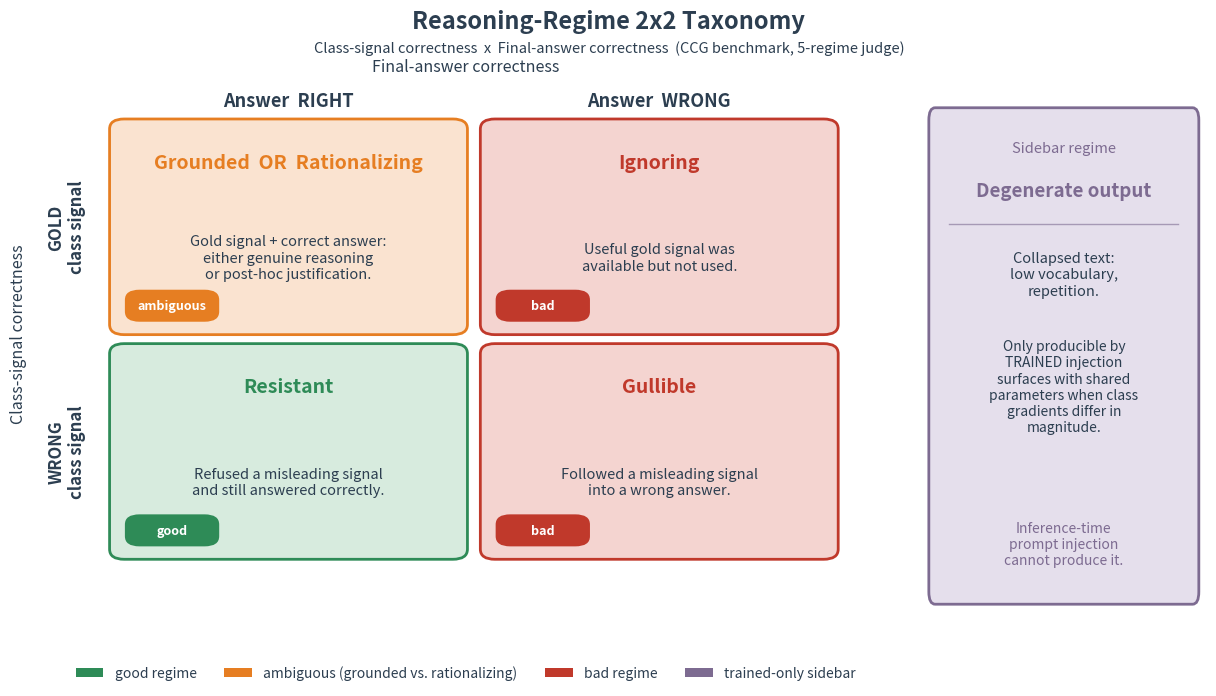

Reproduce this figure in Python. (Note: this script raises an exception after producing the figure.)
"""
fig_001: Reasoning-Regime 2x2 Taxonomy

Crosses class-signal correctness (gold vs. wrong) with final-answer correctness
(right vs. wrong). Quadrants labeled with regime names. Sidebar callout for
the degenerate-output regime.
"""

import matplotlib.pyplot as plt
import matplotlib.patches as mpatches
from matplotlib.patches import FancyBboxPatch

# ---------------------------------------------------------------
# Palette
# ---------------------------------------------------------------
GOOD       = "#2E8B57"   # grounded, resistant
GOOD_LIGHT = "#D7EBDE"
AMBIG      = "#E67E22"   # rationalizing (good signal but post-hoc)
AMBIG_LIGHT = "#FAE3D0"
BAD        = "#C0392B"   # gullible, ignoring
BAD_LIGHT  = "#F4D4D0"
SIDEBAR    = "#7D6B91"
SIDEBAR_LT = "#E5DFEC"
AXIS_GREY  = "#2C3E50"

# ---------------------------------------------------------------
# Figure
# ---------------------------------------------------------------
fig = plt.figure(figsize=(13, 7.2))
fig.patch.set_facecolor("white")

# Main grid axis (left side) + sidebar axis (right side)
ax = fig.add_axes([0.08, 0.10, 0.62, 0.78])
sb = fig.add_axes([0.74, 0.10, 0.22, 0.78])

for a in (ax, sb):
    a.set_xticks([]); a.set_yticks([])
    for s in a.spines.values():
        s.set_visible(False)

# ---------------------------------------------------------------
# 2x2 grid coordinates
# ---------------------------------------------------------------
ax.set_xlim(0, 10)
ax.set_ylim(0, 10)

# Cells: (x, y, w, h)
# Columns:  left = answer right,  right = answer wrong
# Rows:     top  = gold signal,   bottom = wrong signal
cell_w, cell_h = 4.4, 3.8
x_left, x_right = 0.6, 5.2
y_top, y_bottom = 5.4, 1.4

cells = {
    "gold_right":  (x_left,  y_top,    AMBIG_LIGHT, AMBIG,
                    "Grounded  OR  Rationalizing",
                    "Gold signal + correct answer:\n"
                    "either genuine reasoning\n"
                    "or post-hoc justification."),
    "gold_wrong":  (x_right, y_top,    BAD_LIGHT,   BAD,
                    "Ignoring",
                    "Useful gold signal was\n"
                    "available but not used."),
    "wrong_right": (x_left,  y_bottom, GOOD_LIGHT,  GOOD,
                    "Resistant",
                    "Refused a misleading signal\n"
                    "and still answered correctly."),
    "wrong_wrong": (x_right, y_bottom, BAD_LIGHT,   BAD,
                    "Gullible",
                    "Followed a misleading signal\n"
                    "into a wrong answer."),
}

# Draw cells
for key, (cx, cy, fc, ec, title, body) in cells.items():
    box = FancyBboxPatch(
        (cx, cy), cell_w, cell_h,
        boxstyle="round,pad=0.02,rounding_size=0.18",
        linewidth=2.0, edgecolor=ec, facecolor=fc, zorder=2,
    )
    ax.add_patch(box)
    ax.text(cx + cell_w / 2, cy + cell_h - 0.75, title,
            ha="center", va="center",
            fontsize=14, fontweight="bold", color=ec, zorder=3)
    ax.text(cx + cell_w / 2, cy + cell_h / 2 - 0.55, body,
            ha="center", va="center",
            fontsize=10.5, color=AXIS_GREY, zorder=3)

# Good / Bad chips inside each cell
chip_meta = {
    "gold_right":  ("ambiguous",  AMBIG),
    "gold_wrong":  ("bad",        BAD),
    "wrong_right": ("good",       GOOD),
    "wrong_wrong": ("bad",        BAD),
}
for key, (label, color) in chip_meta.items():
    cx, cy, *_ = cells[key]
    chip = FancyBboxPatch(
        (cx + 0.18, cy + 0.22), 1.15, 0.55,
        boxstyle="round,pad=0.01,rounding_size=0.18",
        linewidth=0, facecolor=color, zorder=4,
    )
    ax.add_patch(chip)
    ax.text(cx + 0.18 + 1.15 / 2, cy + 0.22 + 0.55 / 2, label,
            ha="center", va="center",
            fontsize=9, fontweight="bold", color="white", zorder=5)

# ---------------------------------------------------------------
# Column headers (answer correctness)
# ---------------------------------------------------------------
ax.text(x_left  + cell_w / 2, 9.55, "Answer  RIGHT",
        ha="center", va="center", fontsize=13, fontweight="bold",
        color=AXIS_GREY)
ax.text(x_right + cell_w / 2, 9.55, "Answer  WRONG",
        ha="center", va="center", fontsize=13, fontweight="bold",
        color=AXIS_GREY)
ax.text(5.0, 10.15, "Final-answer correctness",
        ha="center", va="center", fontsize=11.5,
        fontstyle="italic", color=AXIS_GREY)

# ---------------------------------------------------------------
# Row headers (signal correctness) -- left-side rotated labels
# ---------------------------------------------------------------
ax.text(0.05, y_top    + cell_h / 2, "GOLD\nclass signal",
        ha="center", va="center", fontsize=12, fontweight="bold",
        color=AXIS_GREY, rotation=90)
ax.text(0.05, y_bottom + cell_h / 2, "WRONG\nclass signal",
        ha="center", va="center", fontsize=12, fontweight="bold",
        color=AXIS_GREY, rotation=90)
ax.text(-0.55, 5.4, "Class-signal correctness",
        ha="center", va="center", fontsize=11.5,
        fontstyle="italic", color=AXIS_GREY, rotation=90)

# ---------------------------------------------------------------
# Title
# ---------------------------------------------------------------
fig.text(0.5, 0.955, "Reasoning-Regime 2x2 Taxonomy",
         ha="center", va="center", fontsize=17, fontweight="bold",
         color=AXIS_GREY)
fig.text(0.5, 0.918,
         "Class-signal correctness  x  Final-answer correctness  "
         "(CCG benchmark, 5-regime judge)",
         ha="center", va="center", fontsize=10.5,
         fontstyle="italic", color=AXIS_GREY)

# ---------------------------------------------------------------
# Sidebar: degenerate-output regime
# ---------------------------------------------------------------
sb.set_xlim(0, 10); sb.set_ylim(0, 10)

sb_box = FancyBboxPatch(
    (0.3, 0.6), 9.4, 8.8,
    boxstyle="round,pad=0.02,rounding_size=0.22",
    linewidth=2.0, edgecolor=SIDEBAR, facecolor=SIDEBAR_LT,
)
sb.add_patch(sb_box)

sb.text(5.0, 8.7, "Sidebar regime",
        ha="center", va="center", fontsize=10.5,
        fontstyle="italic", color=SIDEBAR)
sb.text(5.0, 7.95, "Degenerate output",
        ha="center", va="center", fontsize=13.5, fontweight="bold",
        color=SIDEBAR)

# Divider line
sb.plot([1.0, 9.0], [7.35, 7.35], color=SIDEBAR, linewidth=1.0,
        alpha=0.6)

sb.text(5.0, 6.45,
        "Collapsed text:\nlow vocabulary,\nrepetition.",
        ha="center", va="center", fontsize=10.5, color=AXIS_GREY)

sb.text(5.0, 4.45,
        "Only producible by\n"
        "TRAINED injection\n"
        "surfaces with shared\n"
        "parameters when class\n"
        "gradients differ in\n"
        "magnitude.",
        ha="center", va="center", fontsize=10, color=AXIS_GREY)

sb.text(5.0, 1.65,
        "Inference-time\nprompt injection\ncannot produce it.",
        ha="center", va="center", fontsize=10,
        fontstyle="italic", color=SIDEBAR)

# ---------------------------------------------------------------
# Legend (bottom strip on main axis)
# ---------------------------------------------------------------
legend_handles = [
    mpatches.Patch(facecolor=GOOD,  edgecolor="none",
                   label="good regime"),
    mpatches.Patch(facecolor=AMBIG, edgecolor="none",
                   label="ambiguous (grounded vs. rationalizing)"),
    mpatches.Patch(facecolor=BAD,   edgecolor="none",
                   label="bad regime"),
    mpatches.Patch(facecolor=SIDEBAR, edgecolor="none",
                   label="trained-only sidebar"),
]
leg = ax.legend(handles=legend_handles, loc="lower center",
                bbox_to_anchor=(0.5, -0.10),
                ncol=4, frameon=False, fontsize=10)
for txt in leg.get_texts():
    txt.set_color(AXIS_GREY)

# ---------------------------------------------------------------
# Save
# ---------------------------------------------------------------
out = ("/home/wangni/notion-figures/"
       "ccg-benchmark-grounded-reasoning-vs-rationalization-in-class/"
       "fig_001.png")
fig.savefig(out, dpi=200, facecolor="white", bbox_inches="tight")
plt.close(fig)
print(f"Saved: {out}")
